Run: headless pygame with SDL's dummy video driver; simulated clock (each Clock.tick advances the game by its frame time, no real sleeping); random seed 0; keys injected as events and as key.get_pressed() state; no mouse input.
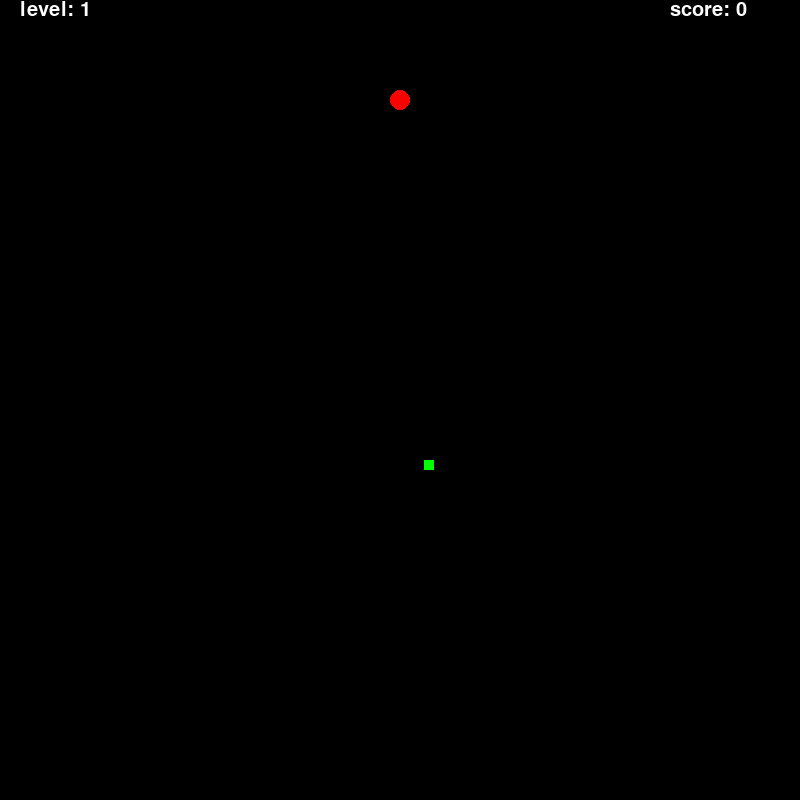
Frame 1 of 4 · flips 1–60 · no input
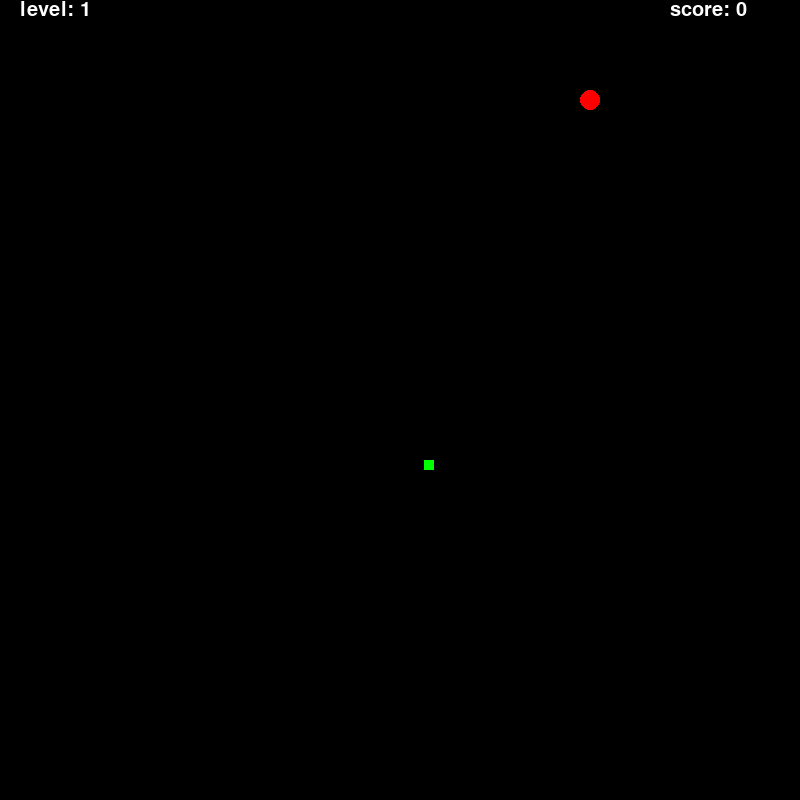
Frame 2 of 4 · flips 61–180 · tapped SPACE, RETURN · held RIGHT (→), D
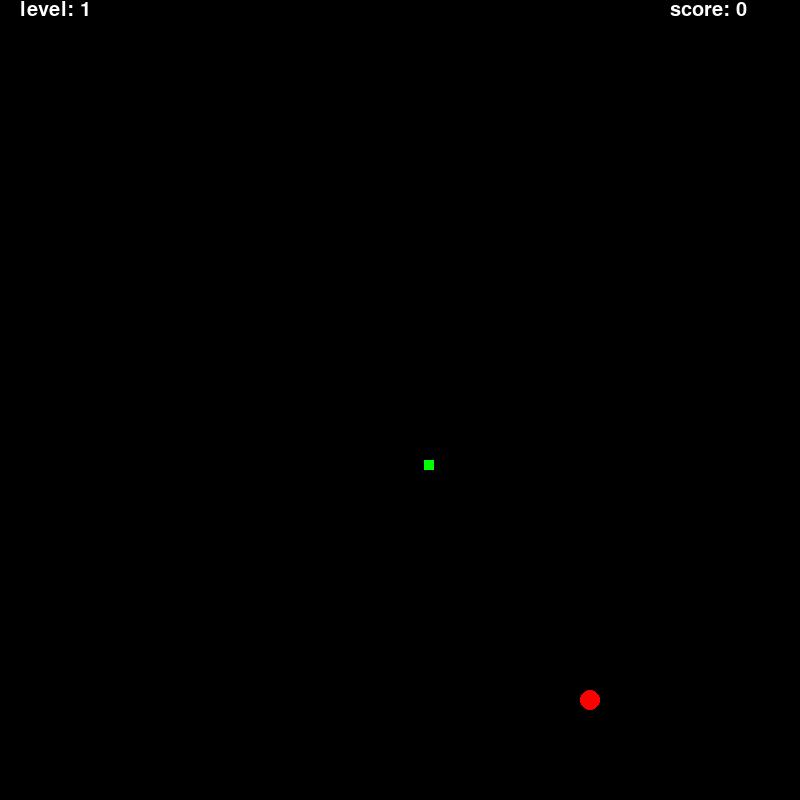
Frame 3 of 4 · flips 181–300 · held DOWN (↓), S
Frame 4 of 4 · flips 301–420 · held LEFT (←), A, UP (↑), W · screen same as frame 2, image omitted

The pygame program that drew these frames:

from functools import total_ordering
import random
from datetime import datetime
import pygame

pygame.init()
screen = pygame.display.set_mode((800, 800))
font = pygame.font.SysFont("comicsans", 30) #created font for lvl and score


class Snake:
    def __init__(self, x, y):
        self.size = 1
        self.elements = [[x, y]]  # [[x0, y0], [x1, y1], [x2, y2] ...] (i) -> (i - 1)
        self.radius = 10
        self.dx = 5  # Right.
        self.dy = 0
        self.is_add = False
        self.speed = 30
        self.xwall = 0
        self.ywall = 0
        self.eatbox = 15 #added eatbox variable

    def draw(self):
        for element in self.elements:
            pygame.draw.circle(screen, (255, 0, 0), element, self.radius)

    def add_to_snake(self):
        self.size += 1
        self.elements.append([0, 0])
        self.is_add = False
        if self.size % 3 == 0:
            self.speed += 10

    def move(self):
        if self.is_add:
            self.add_to_snake()

        for i in range(self.size - 1, 0, -1):
            self.elements[i][0] = self.elements[i - 1][0]
            self.elements[i][1] = self.elements[i - 1][1]

        self.elements[0][0] += self.dx
        self.elements[0][1] += self.dy

    def eat(self, foodcords):
        x = self.elements[0][0]
        y = self.elements[0][1]
        if foodcords[0] - self.eatbox <= x <= foodcords[0] + self.eatbox and foodcords[1] - self.eatbox <= y <= foodcords[1] + self.eatbox:   #fixed and raised eatboxes also for big food 
            return True
        return False
    def wall(self):     #wall check
        self.xwall, self.ywall = 0, 0
        if self.elements[0][0] < 10:
            self.xwall = -1
        if self.elements[0][1] < 10:
            self.ywall = -1
        if self.elements[0][0] > 790:
            self.xwall = 1
        if self.elements[0][1] > 790:
            self.ywall = 1
        return self.xwall, self.ywall


class Food:
    def __init__(self):
        self.x = random.randint(30, 770)
        self.y = random.randint(30, 770)
        self.big_food = False

    def gen(self):
        self.x = random.randint(30, 770)
        self.y = random.randint(30, 770)
        if random.randint(-3, 1):
            self.big_food = True
            snake1.eatbox = 25
        else:
            self.big_food = False
            snake1.eatbox = 13
    
    def center(self):                   #eatbox fix
        if self.big_food:
            return (self.x+15, self.y+15)
        else:
            return (self.x+5, self.y+5)

    def draw(self):
        if self.big_food:                                                         #size difference in food
            pygame.draw.rect(screen, (0, 255, 0), (self.x, self.y, 30, 30))
        else:
            pygame.draw.rect(screen, (0, 255, 0), (self.x, self.y, 10, 10))


class level_score:         #added level and score class 
    def __init__(self):
        self.score = 0
        self.lvl = 1
        self.lvl_counter = 0
        self.food_cost = 1      #added level difference between big and normal food

    def scoreup(self):     #at levels 1-3 level up gives 5 speed, at levels 3+ gives 2
        if food.big_food:           #food difference realisation
            self.food_cost = 2  
        else:
            self.food_cost = 1
        self.score += self.food_cost            
        self.lvl_counter += self.food_cost
        if self.lvl_counter >= 3:            
            if self.lvl < 4:
                snake1.speed += 5
            else:
                snake1.speed += 2
            self.lvl += 1
            self.lvl_counter -= 3

    def draw(self):
        self.score_txt = font.render('score: ' + str(self.score), True, (255, 255, 255))    
        self.lvl_txt = font.render('level: ' + str(self.lvl), True, (255, 255, 255))
        screen.blit(self.score_txt, (670,0))
        screen.blit(self.lvl_txt, (20,0))


snake1 = Snake(100, 100)    #removed second snake
food = Food()
lvl_score = level_score()

running = True

FPS = 30
d = 5
lvl_counter = 0
food_timer = datetime.now().replace(microsecond=0)      #10 seconds timer for food respawn

clock = pygame.time.Clock()

while running:
    clock.tick(snake1.speed)
    for event in pygame.event.get():
        if event.type == pygame.QUIT:
            running = False
        if event.type == pygame.KEYDOWN:
            if event.key == pygame.K_ESCAPE:
                running = False
            # if event.key == pygame.K_SPACE:
            #     snake1.is_add = True
            #     snake2.is_add = True
            if event.key == pygame.K_RIGHT and snake1.dx != -d:
                snake1.dx = d
                snake1.dy = 0
            if event.key == pygame.K_LEFT and snake1.dx != d:
                snake1.dx = -d
                snake1.dy = 0
            if event.key == pygame.K_UP and snake1.dy != d:
                snake1.dx = 0
                snake1.dy = -d
            if event.key == pygame.K_DOWN and snake1.dy != -d:
                snake1.dx = 0
                snake1.dy = d

            if event.key == pygame.K_d and snake1.dx != -d:
                snake1.dx = d
                snake1.dy = 0
            if event.key == pygame.K_a and snake1.dx != d:
                snake1.dx = -d
                snake1.dy = 0
            if event.key == pygame.K_w and snake1.dy != d:
                snake1.dx = 0
                snake1.dy = -d
            if event.key == pygame.K_s and snake1.dy != -d:
                snake1.dx = 0
                snake1.dy = d

    if snake1.eat(food.center()):
        snake1.is_add = True
        lvl_score.scoreup()     #score and lvl up update
        food.gen()
        food_timer = datetime.now().replace(microsecond=0)

    if snake1.wall() != [0, 0]:     #check wall and move in opposite direction if touch the wall
        wallxy = snake1.wall()
        if wallxy[0] == -1 or wallxy[0] == 1:
            if snake1.elements[0][0] > 400:
                snake1.dx = -d
                snake1.dy = 0
            else:
                snake1.dx = d
                snake1.dy = 0
        if wallxy[1] == -1 or wallxy[1] == 1:   
            if snake1.elements[0][1] > 400:
                snake1.dx = 0
                snake1.dy = -d
            else:
                snake1.dx = 0
                snake1.dy = d
        if (datetime.now().replace(microsecond=0) - food_timer).total_seconds() >= 10:       #if food didn't peeked up 10 seconds it's respawned
            food_timer = datetime.now().replace(microsecond=0)
            food.gen()

    snake1.move()
    screen.fill((0, 0, 0))
    snake1.draw()
    food.draw()
    lvl_score.draw()                    #showing level and score
    pygame.display.flip()

pygame.quit()
